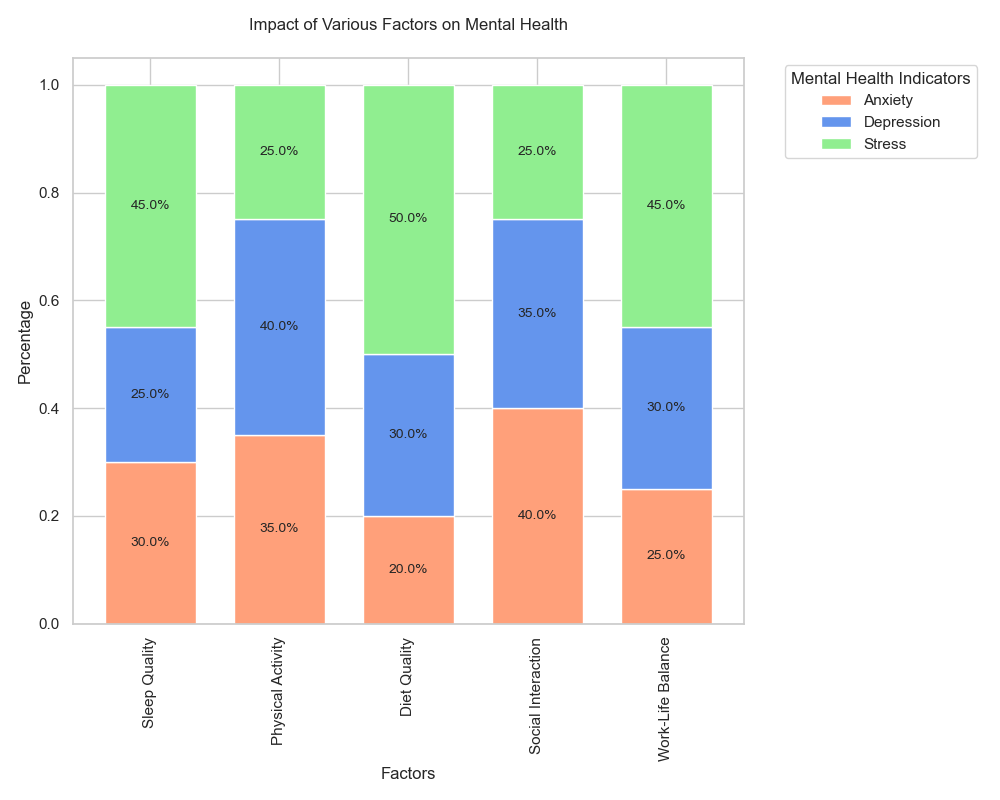

The file beside this chart, header and first rows:
Category, Anxiety, Depression, Stress
Sleep Quality, 30, 25, 45
Physical Activity, 35, 40, 25
Diet Quality, 20, 30, 50
Social Interaction, 40, 35, 25
Work-Life Balance, 25, 30, 45
